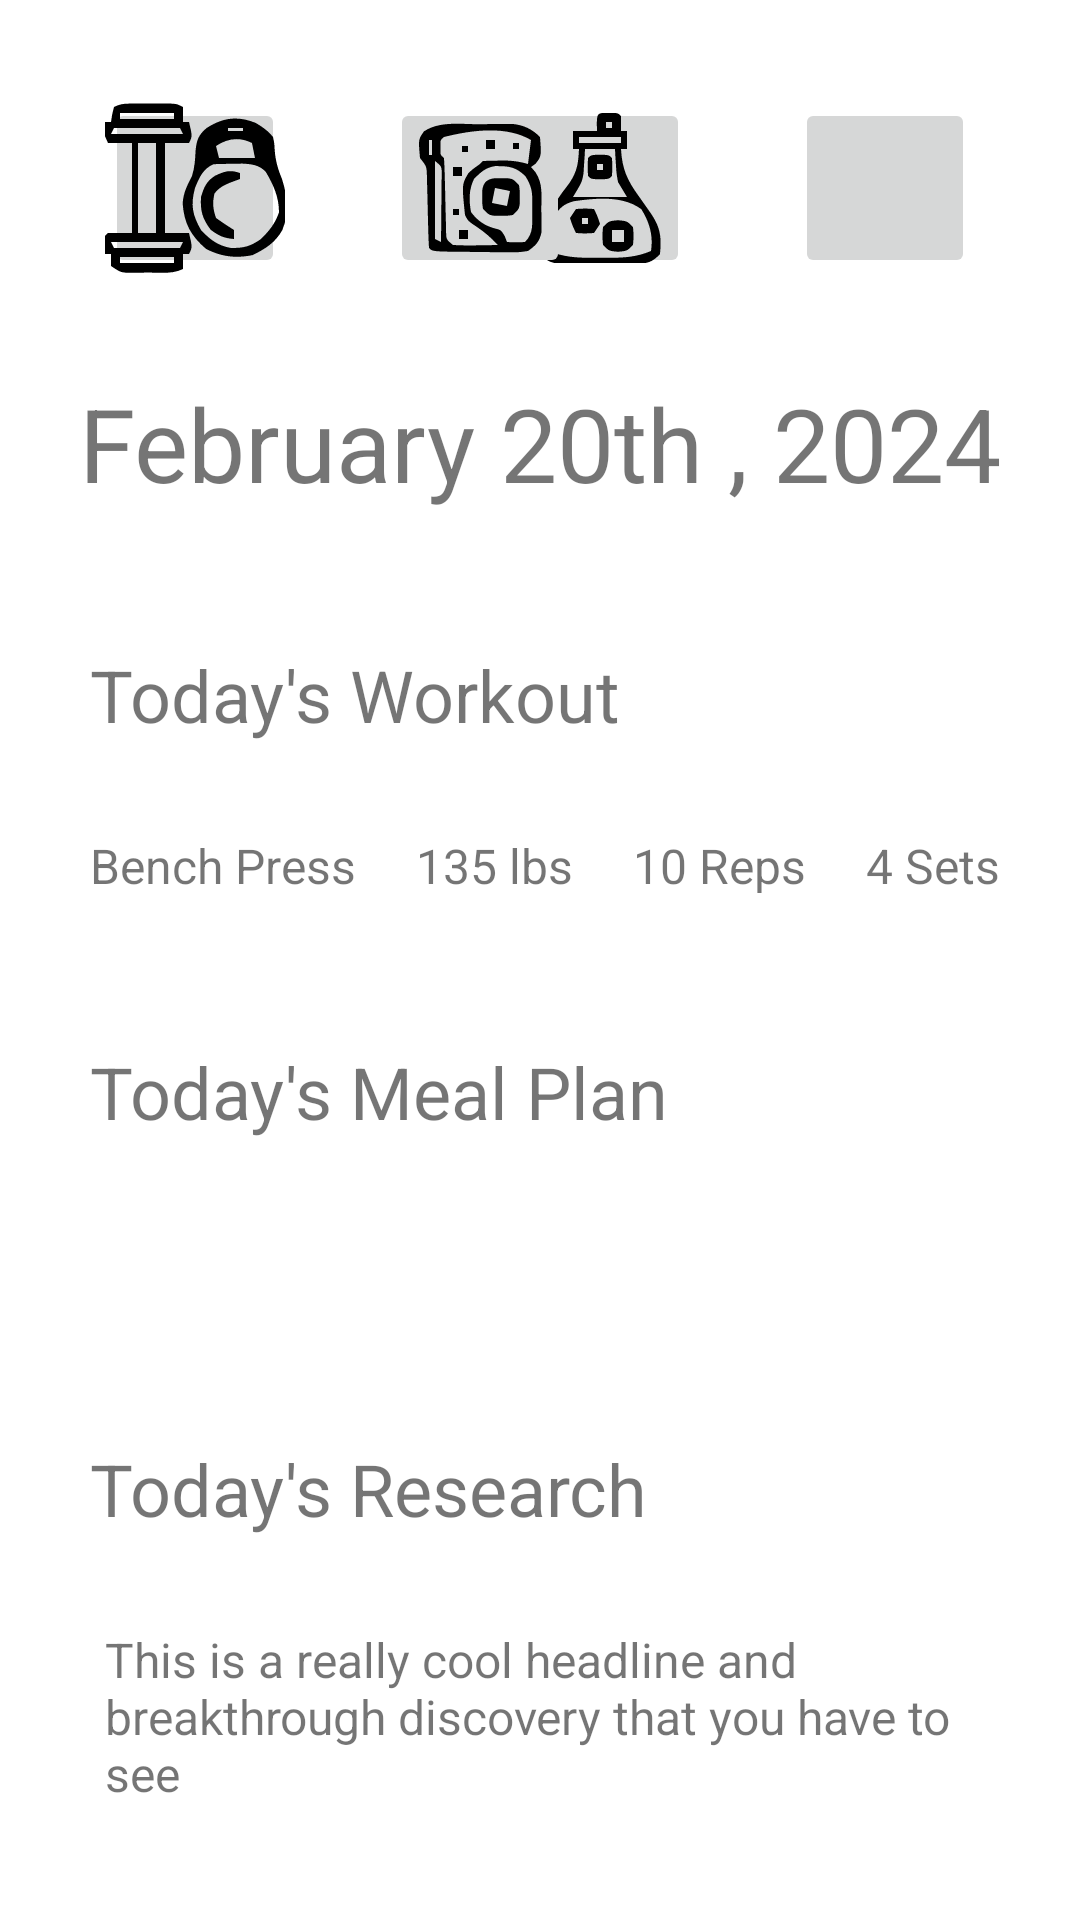

Reconstruct the res/layout file that produces this screen, plus the resources it refers to.
<!-- AndroidManifest.xml: activity theme Theme.Test.NoActionBar -->
<!-- res/layout/main_interface.xml -->
<?xml version="1.0" encoding="utf-8"?>
<androidx.constraintlayout.widget.ConstraintLayout xmlns:android="http://schemas.android.com/apk/res/android"
    xmlns:app="http://schemas.android.com/apk/res-auto"
    xmlns:tools="http://schemas.android.com/tools"
    android:layout_width="match_parent"
    android:layout_height="match_parent"
    android:id="@+id/Homepage2"
    tools:context=".MainInterfaceActivity"
    >

    <ImageButton
        android:id="@+id/MainResearch"
        android:layout_width="60dp"
        android:layout_height="60dp"
        android:layout_marginEnd="35dp"
        android:contentDescription="@string/workout"
        android:src="@drawable/icons8_test_tube_50"
        app:layout_constraintBottom_toTopOf="@+id/mainDate"
        app:layout_constraintEnd_toStartOf="@+id/mainCalendar"
        app:layout_constraintTop_toTopOf="parent" />

    <ImageButton
        android:id="@+id/mainMealPlan"
        android:layout_width="60dp"
        android:layout_height="60dp"
        android:layout_marginStart="35dp"
        android:src="@drawable/icons8_sandwich_with_fried_egg_50"
        android:contentDescription="@string/meal_plan"
        app:layout_constraintBottom_toTopOf="@+id/mainDate"
        app:layout_constraintStart_toEndOf="@+id/mainWorkoutButton"
        app:layout_constraintTop_toTopOf="parent" />

    <ImageButton
        android:id="@+id/mainWorkoutButton"
        android:layout_width="60dp"
        android:layout_height="60dp"
        android:layout_marginStart="35dp"
        android:src="@drawable/icons8_weights_64__1_"
        android:contentDescription="@string/research"
        app:layout_constraintBottom_toTopOf="@+id/mainDate"
        app:layout_constraintStart_toStartOf="parent"
        app:layout_constraintTop_toTopOf="parent" />

    <ImageButton
        android:id="@+id/mainCalendar"
        android:layout_width="60dp"
        android:layout_height="60dp"
        android:layout_marginEnd="35dp"
        app:layout_constraintBottom_toTopOf="@+id/mainDate"
        android:contentDescription="@string/calendar"
        app:layout_constraintEnd_toEndOf="parent"
        app:layout_constraintTop_toTopOf="parent"
        app:srcCompat="@drawable/icons8_calendar_50" />

    <TextView
        android:id="@+id/mainWorkoutTypeText"
        android:layout_width="0dp"
        android:layout_height="20dp"
        android:layout_marginTop="30dp"
        android:text="@string/bench_press"
        android:textSize="16sp"
        app:layout_constraintStart_toStartOf="@+id/mainWorkoutPlanText"
        app:layout_constraintTop_toBottomOf="@+id/mainWorkoutPlanText"
        tools:ignore="TextSizeCheck" />

    <TextView
        android:id="@+id/mainWeightText"
        android:layout_width="0dp"
        android:layout_height="20dp"
        android:layout_marginStart="20dp"
        android:text="@string/pounds"
        android:textSize="16sp"
        app:layout_constraintStart_toEndOf="@+id/mainWorkoutTypeText"
        app:layout_constraintTop_toTopOf="@+id/mainWorkoutTypeText"
        tools:ignore="TextSizeCheck" />

    <TextView
        android:id="@+id/mainWorkoutReps"
        android:layout_width="0dp"
        android:layout_height="20dp"
        android:layout_marginStart="20dp"
        android:text="@string/number_reps"
        android:textSize="16sp"
        app:layout_constraintStart_toEndOf="@+id/mainWeightText"
        app:layout_constraintTop_toTopOf="@+id/mainWorkoutTypeText"
        tools:ignore="TextSizeCheck" />

    <TextView
        android:id="@+id/mainWorkoutSets"
        android:layout_width="0dp"
        android:layout_height="20dp"
        android:layout_marginStart="20dp"
        android:text="@string/number_sets"
        android:textSize="16sp"
        app:layout_constraintStart_toEndOf="@+id/mainWorkoutReps"
        app:layout_constraintTop_toTopOf="@+id/mainWorkoutTypeText"
        tools:ignore="TextSizeCheck" />

    <TextView
        android:id="@+id/mainWorkoutPlanText"
        android:layout_width="wrap_content"
        android:layout_height="wrap_content"
        android:layout_marginStart="30dp"
        android:layout_marginTop="45dp"
        android:text="@string/today_workout"
        android:textSize="24sp"
        app:layout_constraintStart_toStartOf="parent"
        app:layout_constraintTop_toBottomOf="@+id/mainDate" />

    <TextView
        android:id="@+id/mainDate"
        android:layout_width="wrap_content"
        android:layout_height="wrap_content"
        android:layout_marginTop="125dp"
        android:text="@string/date"
        android:textSize="34sp"
        app:layout_constraintEnd_toEndOf="parent"
        app:layout_constraintStart_toStartOf="parent"
        app:layout_constraintTop_toTopOf="parent" />

    <TextView
        android:id="@+id/mainMealPlanText"
        android:layout_width="wrap_content"
        android:layout_height="wrap_content"
        android:layout_marginTop="100dp"
        android:text="@string/today_meal_plan"
        android:textSize="24sp"
        app:layout_constraintStart_toStartOf="@+id/mainWorkoutPlanText"
        app:layout_constraintTop_toBottomOf="@+id/mainWorkoutPlanText" />

    <TextView
        android:id="@+id/mainResearchText"
        android:layout_width="wrap_content"
        android:layout_height="wrap_content"
        android:layout_marginTop="100dp"
        android:text="@string/today_research"
        android:textSize="24sp"
        app:layout_constraintStart_toStartOf="@+id/mainMealPlanText"
        app:layout_constraintTop_toBottomOf="@+id/mainMealPlanText" />

    <TextView
        android:id="@+id/mainResearchHeadline"
        android:layout_width="0dp"
        android:layout_height="wrap_content"
        android:layout_marginTop="30dp"
        android:text="@string/headline"
        android:textSize="16sp"
        app:layout_constraintEnd_toEndOf="@+id/mainCalendar"
        app:layout_constraintStart_toStartOf="@+id/mainWorkoutButton"
        app:layout_constraintTop_toBottomOf="@+id/mainResearchText" />

</androidx.constraintlayout.widget.ConstraintLayout>
<!-- resources referenced by this layout -->
<resources>
  <!-- drawable icons8_sandwich_with_fried_egg_50: vector/xml drawable (drawable, 4351 chars, omitted) -->
  <!-- drawable icons8_test_tube_50: vector/xml drawable (drawable, 2925 chars, omitted) -->
  <!-- drawable icons8_weights_64__1_: vector/xml drawable (drawable, 3238 chars, omitted) -->
  <string name="bench_press">Bench Press</string>
  <string name="calendar">Calendar</string>
  <string name="date">February 20th \, 2024</string>
  <string name="headline">This is a really cool headline and breakthrough discovery that you have to see</string>
  <string name="meal_plan">Meal Plan</string>
  <string name="number_reps">10 Reps</string>
  <string name="number_sets">4 Sets</string>
  <string name="pounds">135 lbs</string>
  <string name="research">Research</string>
  <string name="today_meal_plan">Today\'s Meal Plan</string>
  <string name="today_research">Today\'s Research</string>
  <string name="today_workout">Today\'s Workout</string>
  <string name="workout">Workout</string>
  <style name="Theme.Test.NoActionBar">
          <item name="windowActionBar">false</item>
          <item name="windowNoTitle">true</item>
      </style>
</resources>
